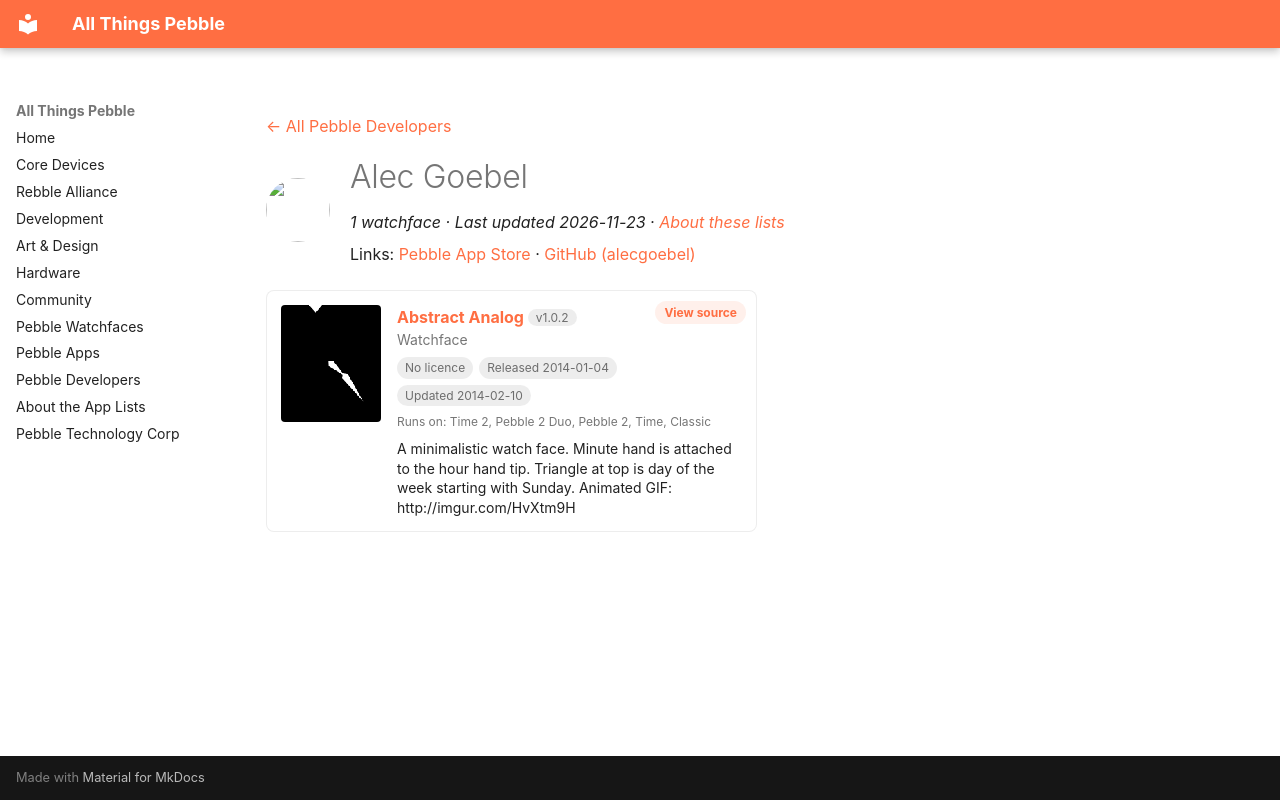

repository: saltedlolly/all-things-pebble · page: developers/alec-goebel.html · generator: mkdocs

---
title: "Alec Goebel"
hide:
  - toc
---

<!-- Generated by scripts/update_app_directory.py: do not edit by hand -->
[← All Pebble Developers](../developers.md)

<div class="dev-header" markdown>
<img class="dev-avatar" src="https://github.com/alecgoebel.png?size=128" alt="" width="64" height="64" loading="lazy" onerror="this.remove()">
<div class="dev-intro" markdown>

# Alec Goebel

*1 watchface · Last updated 2026-11-23 · [About these lists](../about-app-lists.md)*

Links: [Pebble App Store](https://apps.repebble.com/apps/dev/alec-goebel_52c770e1116f1521fc00000b) · [GitHub (alecgoebel)](https://github.com/alecgoebel)

</div>
</div>

<div class="app-grid dev-apps" data-search-exclude>
<div class="app-card" data-type="watchface" data-title="abstract analog" data-released="2014-01-04" data-updated="2014-02-10">
<a class="app-shot" href="https://apps.repebble.com/52c773da97bd5a21b500000c" data-search-exclude><img src="../images/apps/52c773da97bd5a21b500000c.png" alt="Abstract Analog" loading="lazy"></a>
<div class="app-info">
<h2 class="app-name" id="app-52c773da97bd5a21b500000c"><a href="https://apps.repebble.com/52c773da97bd5a21b500000c">Abstract Analog</a> <span class="app-version" title="Latest version" data-search-exclude>v1.0.2</span></h2>
<a class="app-source" href="http://github.com/alecgoebel/abstract_analog" title="Source code" data-search-exclude>View source</a>
<div class="app-dev">Watchface</div>
<div class="app-tags" data-search-exclude><span class="app-licence app-licence--none" title="Licence">No licence</span> <span title="First published in the app store">Released 2014-01-04</span> <span title="Latest release in the app store">Updated 2014-02-10</span></div>
<div class="app-watches" title="Supported watches" data-search-exclude>Runs on: Time 2, Pebble 2 Duo, Pebble 2, Time, Classic</div>
<p class="app-desc">A minimalistic watch face. Minute hand is attached to the hour hand tip. Triangle at top is day of the week starting with Sunday. Animated GIF: http://imgur.com/HvXtm9H</p>
</div>
</div>
</div>
